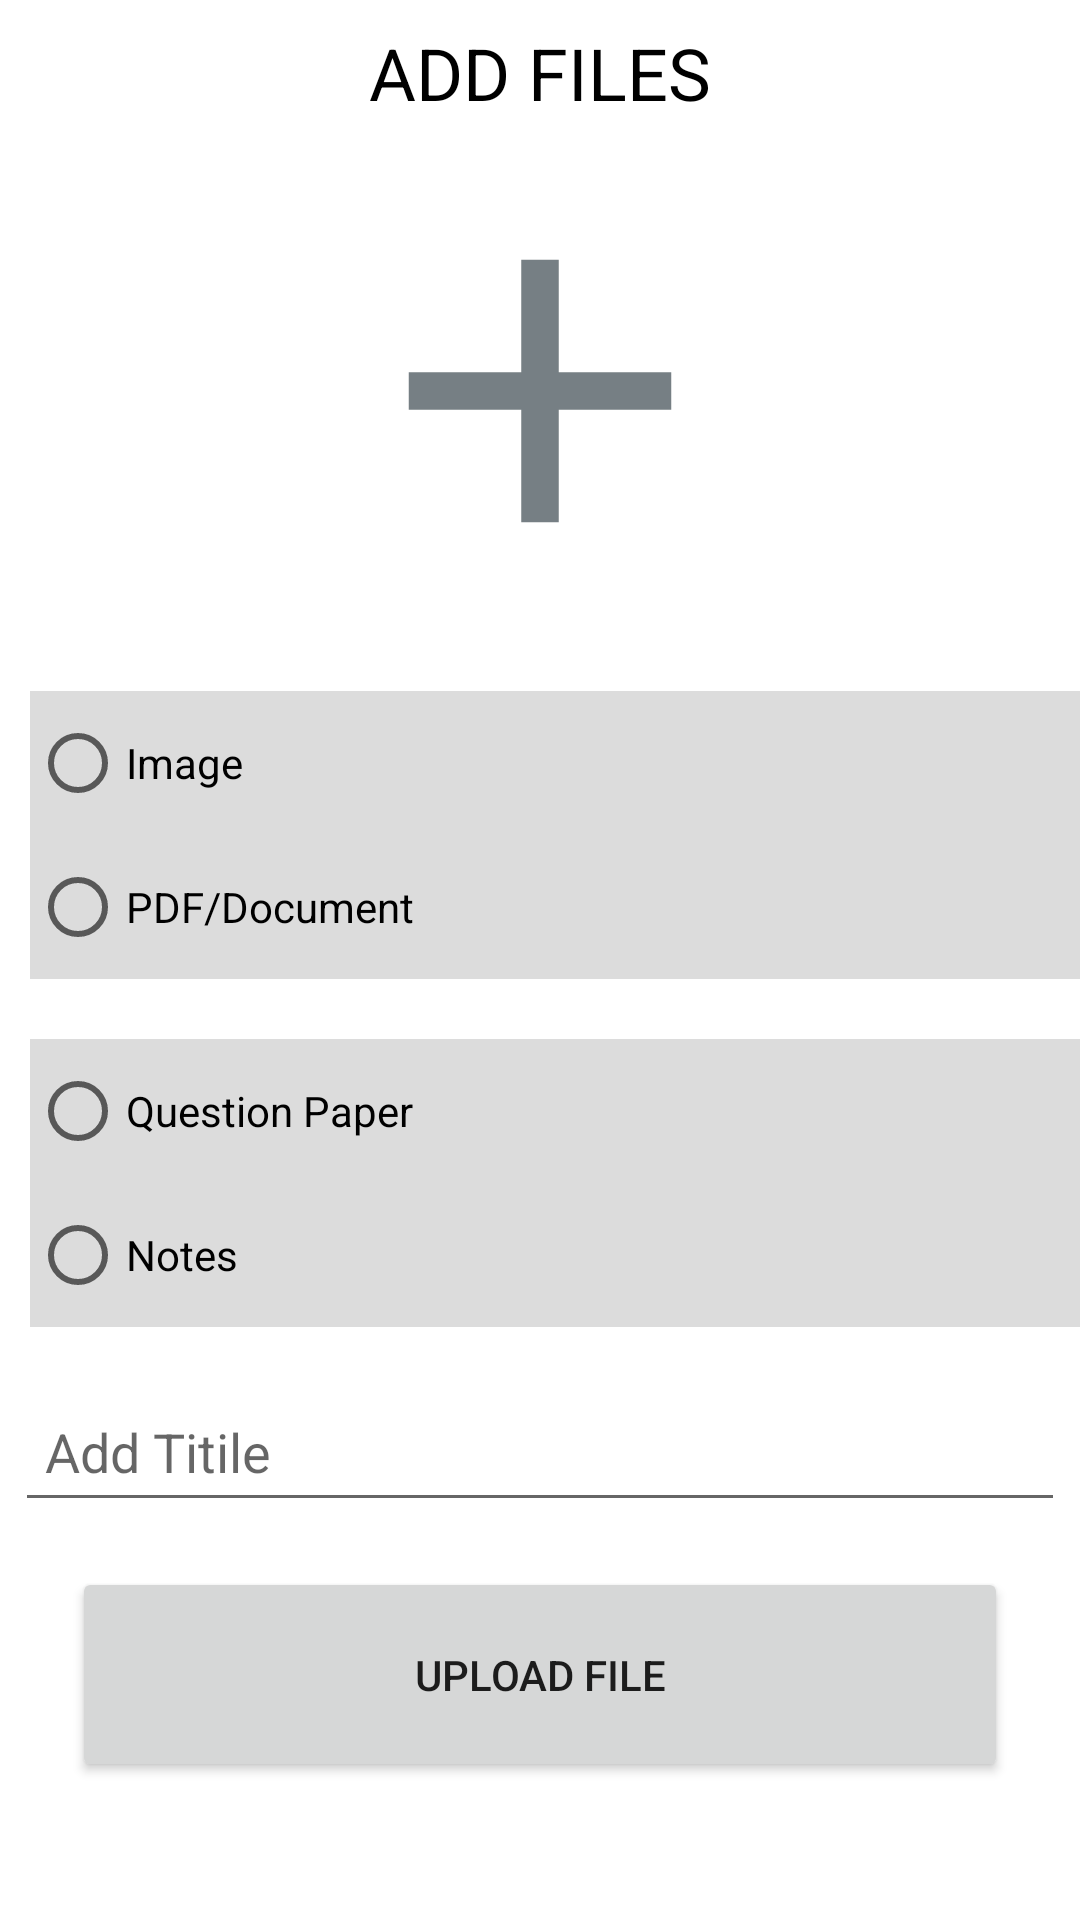

Reconstruct the res/layout file that produces this screen, plus the resources it refers to.
<!-- AndroidManifest.xml: application theme Theme.College_project -->
<!-- res/layout/activity_upload_meterials.xml -->
<?xml version="1.0" encoding="utf-8"?>
<androidx.constraintlayout.widget.ConstraintLayout xmlns:android="http://schemas.android.com/apk/res/android"
    xmlns:app="http://schemas.android.com/apk/res-auto"
    xmlns:tools="http://schemas.android.com/tools"
    android:layout_width="match_parent"
    android:layout_height="match_parent"
    tools:context=".UploadMeterials">


    <androidx.core.widget.NestedScrollView
        android:layout_width="match_parent"
        android:layout_height="match_parent"
        android:fillViewport="true"
        app:layout_constraintBottom_toBottomOf="parent"
        app:layout_constraintEnd_toEndOf="parent"
        app:layout_constraintStart_toStartOf="parent"
        app:layout_constraintTop_toTopOf="parent">

        <LinearLayout
            android:layout_width="match_parent"
            android:layout_height="wrap_content"
            android:orientation="vertical">


            <TextView
                android:id="@+id/textView2"
                android:layout_width="wrap_content"
                android:layout_height="wrap_content"
                android:layout_gravity="center"
                android:layout_marginStart="16dp"
                android:layout_marginTop="8dp"
                android:layout_marginEnd="16dp"
                android:text="ADD FILES"
                android:textColor="@color/black"
                android:textSize="24sp" />

            <LinearLayout
                android:layout_width="match_parent"
                android:layout_height="match_parent"
                android:orientation="vertical">

                <LinearLayout
                    android:layout_width="match_parent"
                    android:layout_height="wrap_content"
                    android:gravity="center"
                    android:orientation="horizontal">

                    <ImageView
                        android:id="@+id/ivMain1"
                        android:layout_width="150dp"
                        android:layout_height="150dp"
                        android:layout_marginStart="24dp"
                        android:layout_marginTop="15dp"
                        android:layout_marginEnd="24dp"
                        android:layout_marginBottom="15dp"
                        android:background="@drawable/ic_baseline_add"
                        android:onClick="setMainImage"
                        android:scaleType="centerCrop"
                        android:visibility="visible" />
                </LinearLayout>

                <RadioGroup
                    android:layout_width="match_parent"
                    android:layout_height="wrap_content"
                    android:layout_marginLeft="10dp"
                    android:layout_marginTop="10dp"
                    android:layout_marginBottom="10dp"
                    android:background="@color/txtbg">

                    <RadioButton
                        android:id="@+id/rbImg1"
                        android:layout_width="match_parent"
                        android:layout_height="wrap_content"
                        android:text="Image" />

                    <RadioButton
                        android:id="@+id/rbDoc1"
                        android:layout_width="match_parent"
                        android:layout_height="wrap_content"
                        android:text="PDF/Document" />
                </RadioGroup>


                <RadioGroup
                    android:layout_width="match_parent"
                    android:layout_height="wrap_content"
                    android:layout_marginLeft="10dp"
                    android:layout_marginTop="10dp"
                    android:layout_marginBottom="10dp"
                    android:background="@color/txtbg">

                    <RadioButton
                        android:id="@+id/rbQues"
                        android:layout_width="match_parent"
                        android:layout_height="wrap_content"
                        android:text="Question Paper" />

                    <RadioButton
                        android:id="@+id/rbNotes"
                        android:layout_width="match_parent"
                        android:layout_height="wrap_content"
                        android:text="Notes" />
                </RadioGroup>

                <EditText
                    android:id="@+id/EtmetTitle"
                    android:layout_width="match_parent"
                    android:layout_height="50dp"
                    android:layout_margin="5dp"
                    android:gravity="center|start"
                    android:hint="Add Titile"
                    android:paddingLeft="10dp" />

                <Button
                    android:id="@+id/btAddProduct1"

                    android:layout_width="match_parent"
                    android:layout_height="wrap_content"
                    android:layout_marginStart="24dp"
                    android:layout_marginTop="10dp"
                    android:layout_marginEnd="24dp"
                    android:layout_marginBottom="8dp"
                    android:lines="3"
                    android:text="Upload File" />

                <ProgressBar
                    android:id="@+id/pbAddProduct1"
                    style="?android:attr/progressBarStyle"
                    android:layout_width="match_parent"
                    android:layout_height="wrap_content"
                    android:layout_marginStart="24dp"
                    android:layout_marginTop="32dp"
                    android:layout_marginEnd="24dp"
                    android:layout_marginBottom="40dp"
                    android:visibility="gone" />
            </LinearLayout>

        </LinearLayout>
    </androidx.core.widget.NestedScrollView>


</androidx.constraintlayout.widget.ConstraintLayout>
<!-- resources referenced by this layout -->
<resources>
  <color name="black">#FF000000</color>
  <color name="txtbg">#8BBFBFBF</color>
  <!-- drawable ic_baseline_add (drawable) -->
  <vector android:height="50dp" android:tint="#767F84"
      android:viewportHeight="24" android:viewportWidth="24"
      android:width="50dp" xmlns:android="http://schemas.android.com/apk/res/android">
      <path android:fillColor="@android:color/white" android:pathData="M19,13h-6v6h-2v-6H5v-2h6V5h2v6h6v2z"/>
  </vector>
  <style name="Theme.College_project" parent="Theme.MaterialComponents.DayNight.DarkActionBar">
          
          <item name="colorPrimary">@color/purple_500</item>
          <item name="colorPrimaryVariant">@color/purple_700</item>
          <item name="colorOnPrimary">@color/white</item>
          
          <item name="colorSecondary">@color/teal_200</item>
          <item name="colorSecondaryVariant">@color/teal_700</item>
          <item name="colorOnSecondary">@color/black</item>
          
          <item name="android:statusBarColor" tools:targetApi="l">?attr/colorPrimaryVariant</item>
          
      </style>
  <color name="purple_500">#FF6200EE</color>
  <color name="purple_700">#FF3700B3</color>
  <color name="white">#FFFFFFFF</color>
  <color name="teal_200">#FF03DAC5</color>
  <color name="teal_700">#FF018786</color>
</resources>
